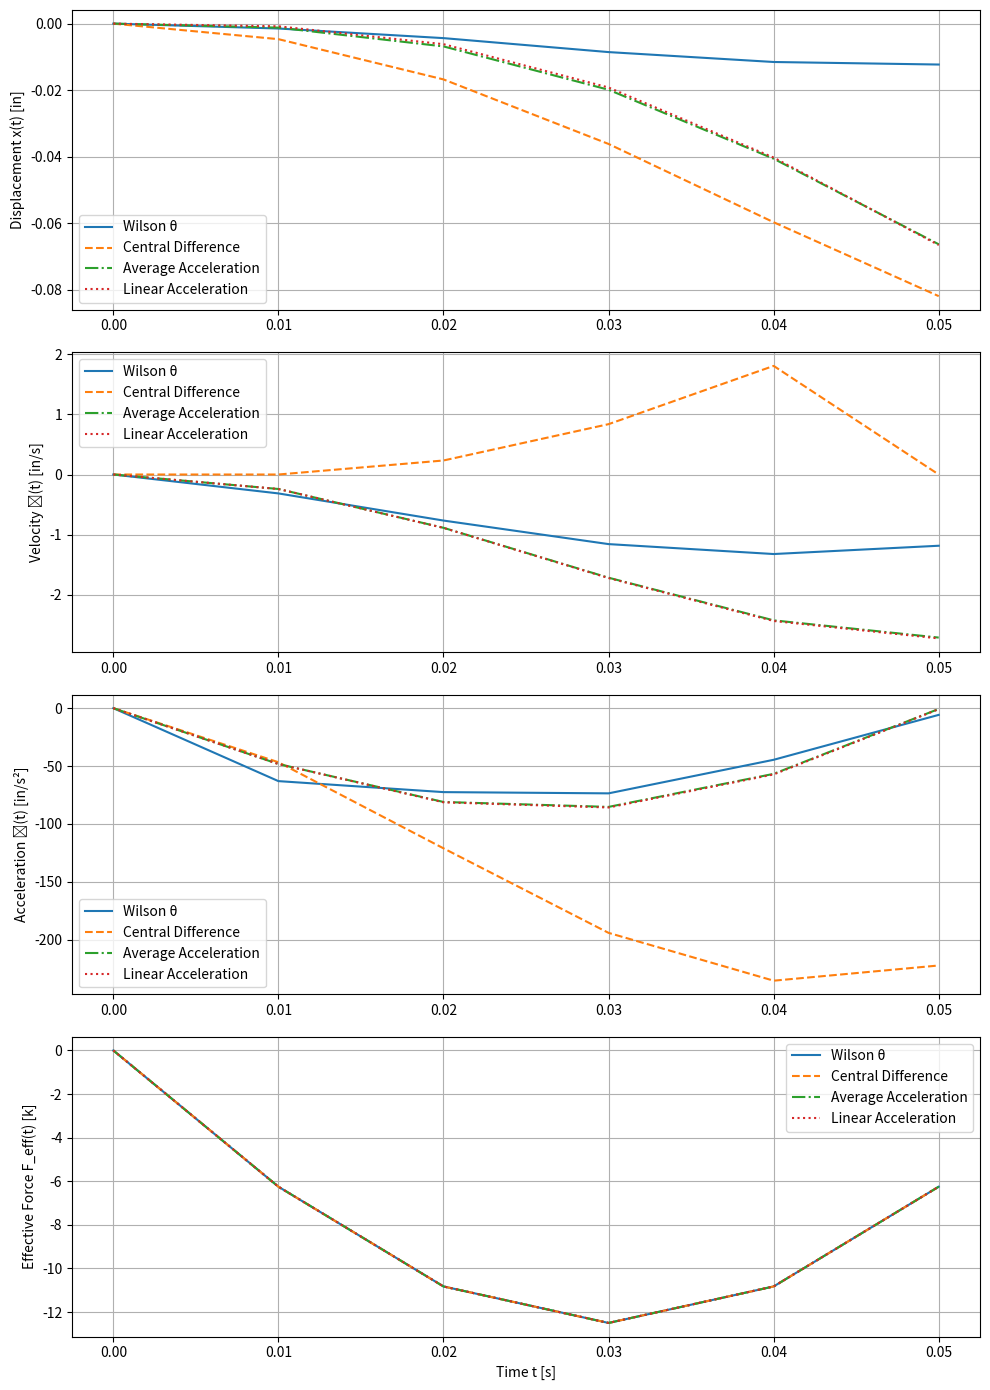

Python code for this plot:
import numpy as np
import matplotlib.pyplot as plt

# ===== Parameter Setup =====
W = 50  # Weight [k]
g = 386.1  # Gravitational acceleration [in/s²]
m = W / g  # Mass [k·s²/in]
k = 100  # Spring stiffness [k/in]
xi = 0.12  # Damping ratio
omega_n = np.sqrt(k / m)  # Natural frequency [rad/s]
c = 2 * m * omega_n * xi  # Damping coefficient [k·s/in]
ẍ_g_peak = 0.25 * g  # Peak ground acceleration
dt = 0.01  # Time step [s]
num_steps = 6  # First 6 time steps
t = np.arange(0, num_steps * dt, dt)  # Time vector
ẍ_g_t = ẍ_g_peak * np.sin(np.pi * t / (num_steps * dt))  # Assumed ground acceleration

# ===== Initialize arrays =====
def init_arrays(num_steps):
    return (
        np.zeros(num_steps),  # displacement x
        np.zeros(num_steps),  # velocity ẋ
        np.zeros(num_steps),  # acceleration ẍ
        np.zeros(num_steps),  # effective force F_eff
    )

# ===== Wilson-θ Method =====
def wilson_theta_method(x, x_dot, x_ddot, F_eff, m, c, k, dt, theta, num_steps, ẍ_g_t):
    beta = 1 + xi * omega_n * theta * dt + (1/6) * omega_n**2 * theta**2 * dt**2
    gamma = xi * omega_n * theta * dt + (1/3) * omega_n**2 * theta**2 * dt**2
    Aw = np.zeros((3, 3))
    Bw = np.zeros((3, 1))

    Aw[0, 0] = (-omega_n**2 * theta**2 * dt**2 / (6 * beta))
    Aw[0, 1] = (dt - xi * omega_n * theta**2 * dt**2 / 3 - omega_n**2 * theta**2 * dt**3 / 6) / beta
    Aw[0, 2] = (1 - theta - gamma) * theta**2 * dt**2 / (6 * beta)
    Aw[1, 0] = (-omega_n**2 * theta * dt / beta)
    Aw[1, 1] = (1 - 2 * xi * omega_n * theta * dt - omega_n**2 * theta * dt**2) / beta
    Aw[1, 2] = (beta * theta - theta - gamma) * dt / (beta * theta)
    Aw[2, 0] = -omega_n**2 * theta / beta
    Aw[2, 1] = (-2 * xi * omega_n * theta - omega_n**2 * theta * dt) / beta
    Aw[2, 2] = (-gamma - theta + 1) / beta

    Bw[0, 0] = theta**2 * dt**2 / (6 * m * beta)
    Bw[1, 0] = theta * dt / (2 * m * beta)
    Bw[2, 0] = theta / (m * beta)

    Xj = np.zeros((3, 1))
    Xj1 = np.zeros((3, 1))

    for i in range(1, num_steps):
        F_eff[i] = -m * ẍ_g_t[i]
        Xj[0, 0] = x[i-1]
        Xj[1, 0] = x_dot[i-1]
        Xj[2, 0] = x_ddot[i-1]

        Xj1 = np.dot(Aw, Xj) + Bw * F_eff[i]

        x[i] = Xj1[0, 0]
        x_dot[i] = Xj1[1, 0]
        x_ddot[i] = Xj1[2, 0]

    return x, x_dot, x_ddot, F_eff

# ===== Central Difference Method =====
def central_difference_method(x, x_dot, x_ddot, F_eff, m, c, k, dt, num_steps, ẍ_g_t):
    a = m / dt**2 - c / (2 * dt)
    b = k - 2 * m / dt**2
    k_hat = m / dt**2 + c / (2 * dt)
    
    x[0] = 0
    x_dot[0] = 0
    x_ddot[0] = (F_eff[0] - c * x_dot[0] - k * x[0]) / m
    x_prev = x[0] - dt * x_dot[0] + (dt**2 / 2) * x_ddot[0]  # x_{-1}

    for i in range(1, num_steps):
        F_eff[i] = -m * ẍ_g_t[i]
        F_hat = F_eff[i] - a * x_prev - b * x[i-1]
        x_next = F_hat / k_hat

        x_prev = x[i-1]
        x[i] = x_next
        if i < num_steps - 1:
          x_dot[i] = (x[i+1] - x_prev) / (2 * dt)
        x_ddot[i] = (x_next - 2 * x[i-1] + x_prev) / dt**2
    return x, x_dot, x_ddot, F_eff

# ===== Average Acceleration Method =====
def average_acceleration_method(x, x_dot, x_ddot, F_eff, m, c, k, dt, num_steps, ẍ_g_t):
    for i in range(1, num_steps):
        F_eff[i] = -m * ẍ_g_t[i]
        x_ddot[i] = (F_eff[i] - c * x_dot[i-1] - k * x[i-1]) / m
        x_dot[i] = x_dot[i-1] + dt * (x_ddot[i] + x_ddot[i-1]) / 2
        x[i] = x[i-1] + dt * x_dot[i-1] + (dt**2 / 4) * x_ddot[i-1] + (dt**2 / 4) * x_ddot[i]
    return x, x_dot, x_ddot, F_eff

# ===== Linear Acceleration Method =====
def linear_acceleration_method(x, x_dot, x_ddot, F_eff, m, c, k, dt, num_steps, ẍ_g_t):
    for i in range(1, num_steps):
        F_eff[i] = -m * ẍ_g_t[i]
        x_ddot[i] = (F_eff[i] - c * x_dot[i-1] - k * x[i-1]) / m
        x_dot[i] = x_dot[i-1] + dt * x_ddot[i-1] + (dt / 2) * (x_ddot[i] - x_ddot[i-1])
        x[i] = x[i-1] + dt * x_dot[i-1] + (dt**2 / 6) * (x_ddot[i] - x_ddot[i-1]) + (dt**2 / 2) * x_ddot[i-1]
    return x, x_dot, x_ddot, F_eff

# ===== Main Calculation =====

# Initialize arrays
x_w, x_dot_w, x_ddot_w, F_eff_w = init_arrays(num_steps)
x_c, x_dot_c, x_ddot_c, F_eff_c = init_arrays(num_steps)
x_avg, x_dot_avg, x_ddot_avg, F_eff_avg = init_arrays(num_steps)
x_lin, x_dot_lin, x_ddot_lin, F_eff_lin = init_arrays(num_steps)

theta = 1.4

# Perform calculations
x_w, x_dot_w, x_ddot_w, F_eff_w = wilson_theta_method(x_w, x_dot_w, x_ddot_w, F_eff_w, m, c, k, dt, theta, num_steps, ẍ_g_t)
x_c, x_dot_c, x_ddot_c, F_eff_c = central_difference_method(x_c, x_dot_c, x_ddot_c, F_eff_c, m, c, k, dt, num_steps, ẍ_g_t)
x_avg, x_dot_avg, x_ddot_avg, F_eff_avg = average_acceleration_method(x_avg, x_dot_avg, x_ddot_avg, F_eff_avg, m, c, k, dt, num_steps, ẍ_g_t)
x_lin, x_dot_lin, x_ddot_lin, F_eff_lin = linear_acceleration_method(x_lin, x_dot_lin, x_ddot_lin, F_eff_lin, m, c, k, dt, num_steps, ẍ_g_t)


# ===== Plot Results =====
fig, axs = plt.subplots(4, 1, figsize=(10, 14))

# Displacement
axs[0].plot(t, x_w, label='Wilson θ')
axs[0].plot(t, x_c, '--', label='Central Difference')
axs[0].plot(t, x_avg, '-.', label='Average Acceleration')
axs[0].plot(t, x_lin, ':', label='Linear Acceleration')
axs[0].set_ylabel('Displacement x(t) [in]')
axs[0].legend()
axs[0].grid()

# Velocity
axs[1].plot(t, x_dot_w, label='Wilson θ')
axs[1].plot(t, x_dot_c, '--', label='Central Difference')
axs[1].plot(t, x_dot_avg, '-.', label='Average Acceleration')
axs[1].plot(t, x_dot_lin, ':', label='Linear Acceleration')
axs[1].set_ylabel('Velocity ẋ(t) [in/s]')
axs[1].legend()
axs[1].grid()

# Acceleration
axs[2].plot(t, x_ddot_w, label='Wilson θ')
axs[2].plot(t, x_ddot_c, '--', label='Central Difference')
axs[2].plot(t, x_ddot_avg, '-.', label='Average Acceleration')
axs[2].plot(t, x_ddot_lin, ':', label='Linear Acceleration')
axs[2].set_ylabel('Acceleration ẍ(t) [in/s²]')
axs[2].legend()
axs[2].grid()

# Effective Force
axs[3].plot(t, F_eff_w, label='Wilson θ')
axs[3].plot(t, F_eff_c, '--', label='Central Difference')
axs[3].plot(t, F_eff_avg, '-.', label='Average Acceleration')
axs[3].plot(t, F_eff_lin, ':', label='Linear Acceleration')
axs[3].set_ylabel('Effective Force F_eff(t) [k]')
axs[3].set_xlabel('Time t [s]')
axs[3].legend()
axs[3].grid()

plt.tight_layout()
plt.show()